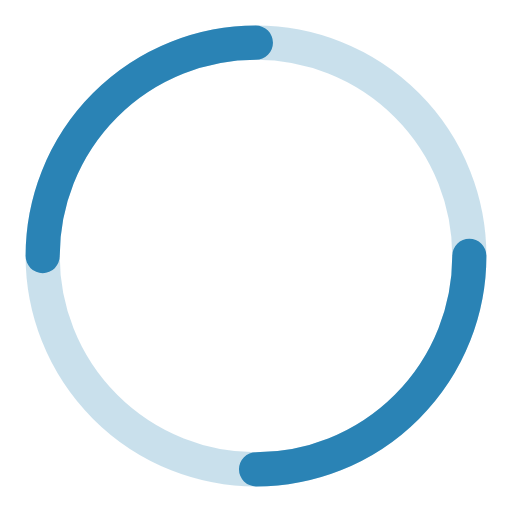
t = 0.00 s
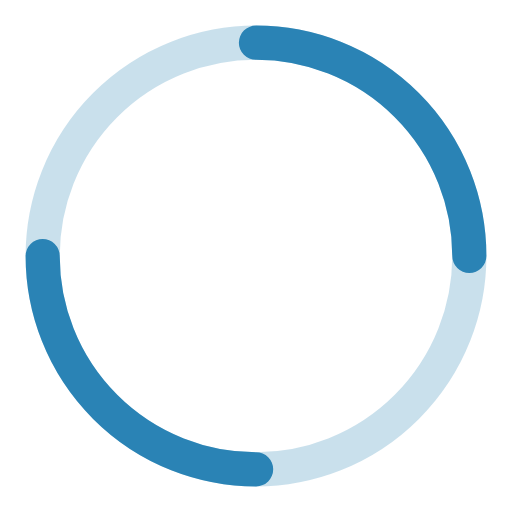
t = 0.25 s
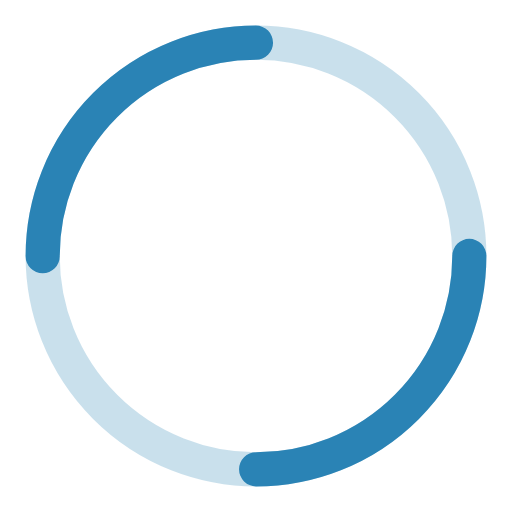
t = 0.50 s
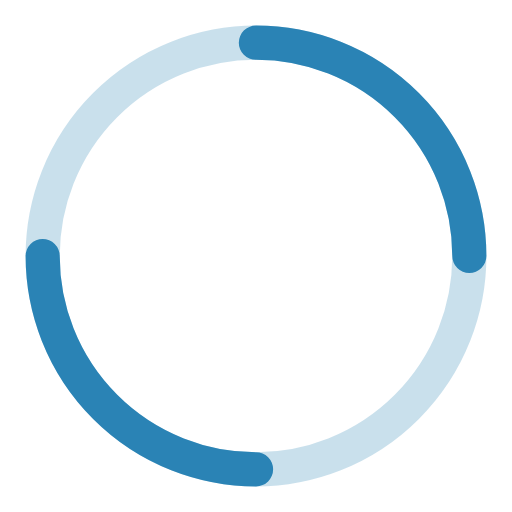
t = 0.75 s

The animated SVG that drew these frames (rendered in a browser with its animation timeline set to each time). Animation: 1 SMIL element (animateTransform=1); one cycle of 1.00 s, repeats indefinitely.

<svg width="120" height="120" viewBox="0 0 120 120" fill="none" xmlns="http://www.w3.org/2000/svg">
  <circle cx="60" cy="60" r="50" stroke="#2A83B5" stroke-width="8" fill="none" stroke-linecap="round" opacity="0.25"/>
  <circle cx="60" cy="60" r="50" stroke="#2A83B5" stroke-width="8" fill="none" stroke-linecap="round" stroke-dasharray="78.5" stroke-dashoffset="0" opacity="1">
    <animateTransform attributeName="transform" type="rotate" from="0 60 60" to="360 60 60" dur="1s" repeatCount="indefinite"/>
  </circle>
</svg>
